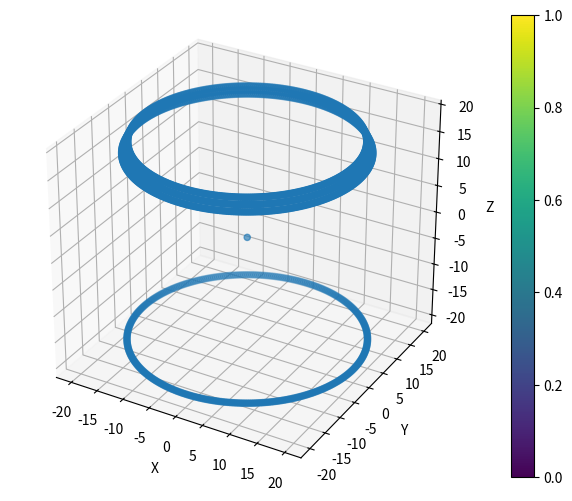

This chart was generated by the following Python code:
"""
* How to rotate a 3D vector about an axis in Python *

Rotate a vector v about axis by taking the component of v perpendicular to axis,
rotating it theta in the plane perpendicular to axis, then add the component of v parallel to axis.

Let a be a unit vector along an axis axis. Then a = axis/norm(axis).
Let A = I x a, the cross product of a with an identity matrix I.
Then exp(theta,A) is the rotation matrix.
Finally, dotting the rotation matrix with the vector will rotate the vector.


references:

rotation
https://www.kite.com/python/answers/how-to-rotate-a-3d-vector-about-an-axis-in-python
https://docs.scipy.org/doc/scipy/reference/generated/scipy.spatial.transform.Rotation.html

matplotlib 3D
https://stackoverflow.com/questions/62433465/how-to-plot-3d-point-clouds-from-an-npy-file
https://stackoverflow.com/questions/8130823/set-matplotlib-3d-plot-aspect-ratio

"""

import numpy as np
from scipy.spatial.transform import Rotation
import matplotlib.pyplot as plt


def plot_3D(pointcloud):
    xs = pointcloud[:, 0]
    ys = pointcloud[:, 1]
    zs = pointcloud[:, 2]
    fig = plt.figure(figsize=(10, 6))
    ax = fig.add_subplot(projection='3d')
    ax.set_box_aspect((np.ptp(xs), np.ptp(ys), np.ptp(zs)))
    img = ax.scatter(xs, ys, zs)  # , c=t_low, cmap=plt.hot())
    fig.colorbar(img)
    ax.set_xlabel('X')
    ax.set_ylabel('Y')
    ax.set_zlabel('Z')
    plt.show()


def rotate3d(points3d, rotation_axis, rotation_degrees):
    # define 3D rotation
    rotation_radians = np.radians(rotation_degrees)
    rotation_vector = rotation_radians * rotation_axis
    rotation = Rotation.from_rotvec(rotation_vector)

    # apply rotation to each point
    result_points = points3d.copy()
    for i, point in enumerate(points3d):
        result_points[i] = rotation.apply(point)

    return result_points


points2d = [[-20.0, 16.],
            [-19.5, 17.],
            [-19.0, 18.],
            [20.0, -19.]]

# 3D rotation about up-axis (Z)
rotation_axis = np.array([0, 0, 1])
angular_resolution = 1  # in degrees

# insert 3.dimension before row 1 so 2D-Y becomes 3D-Z (image now vertical)
points3d = np.insert(points2d, 1, values=0, axis=1)

# rotate
pointcloud = np.zeros((1, 3))
for angle in range(0, 360, angular_resolution):
    point = rotate3d(points3d, rotation_axis, angle)
    pointcloud = np.append(pointcloud, point, axis=0)

plot_3D(pointcloud)
